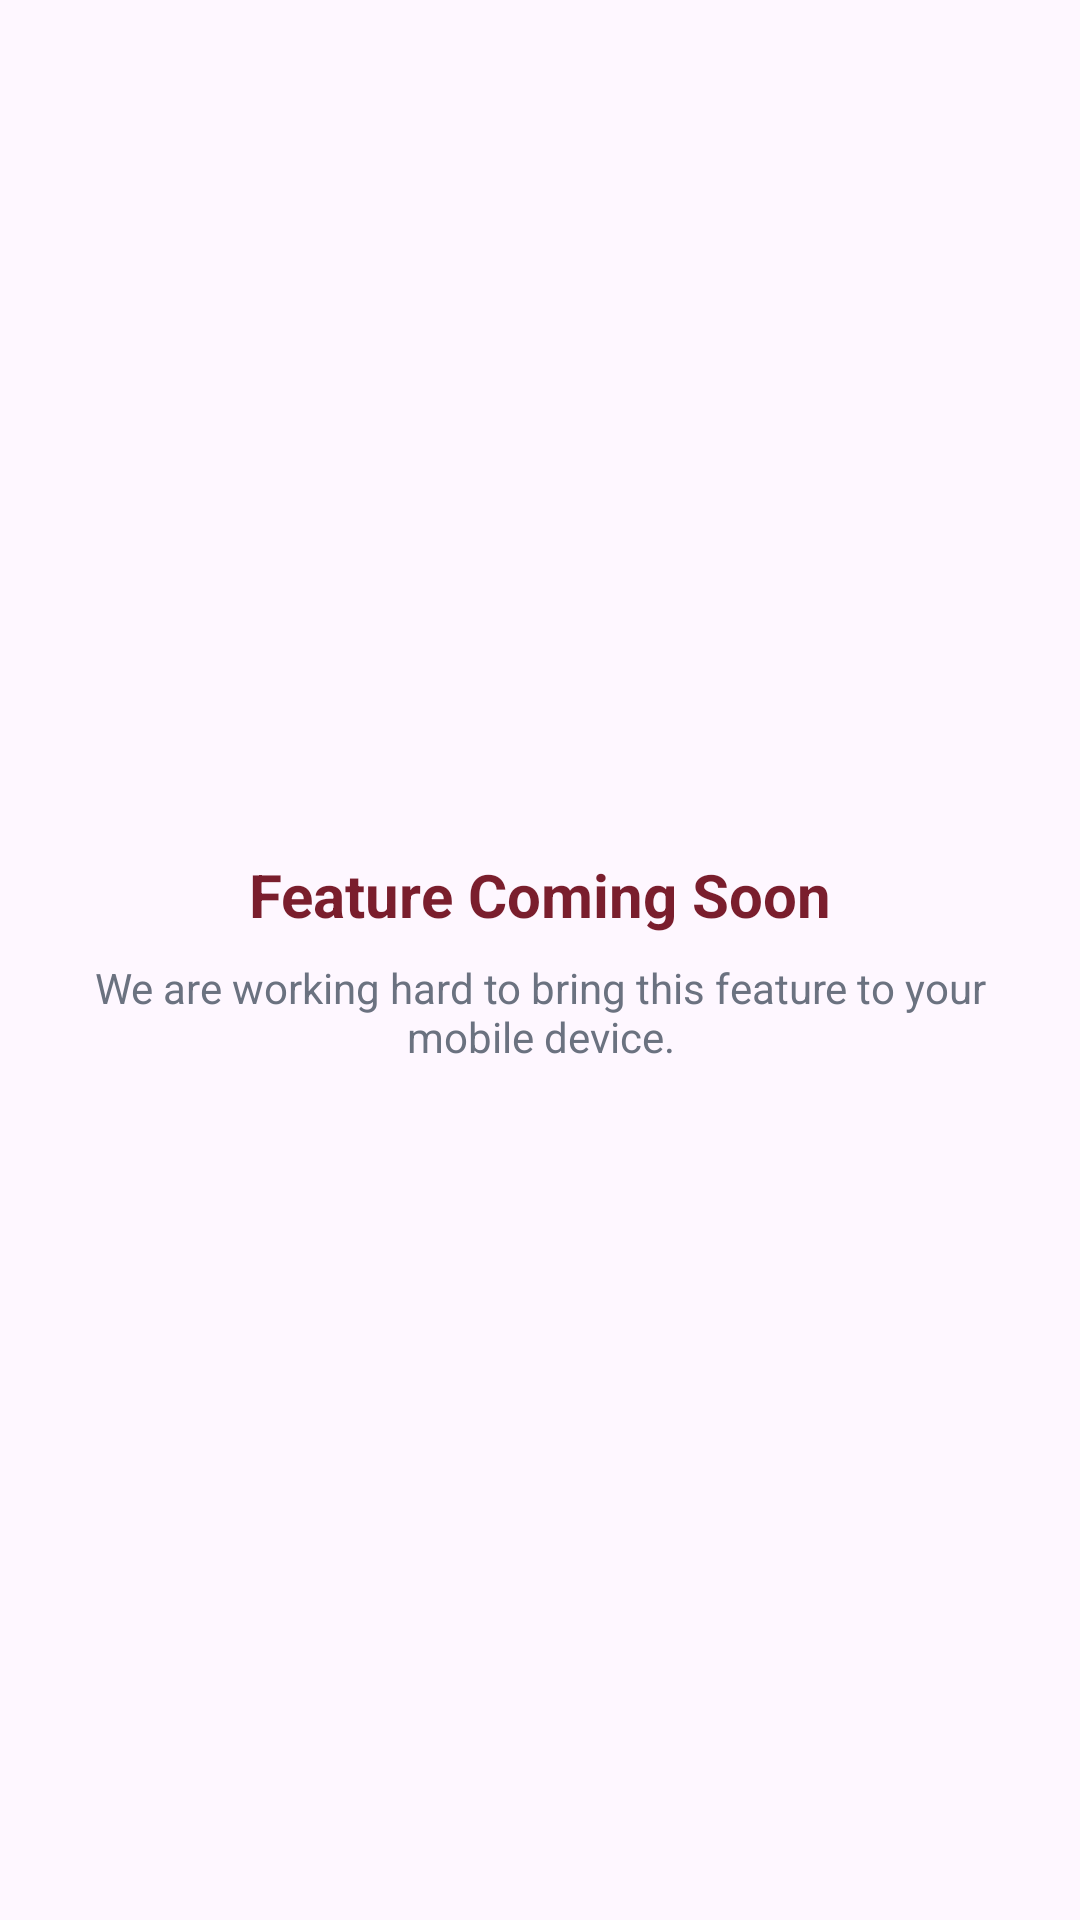

Produce the Android XML layout that renders to this screen, including the resource entries it uses.
<!-- AndroidManifest.xml: application theme Theme.TechnoBorrowApp -->
<!-- res/layout/fragment_placeholder.xml -->
<?xml version="1.0" encoding="utf-8"?>
<LinearLayout xmlns:android="http://schemas.android.com/apk/res/android"
    android:layout_width="match_parent"
    android:layout_height="match_parent"
    android:gravity="center"
    android:orientation="vertical"
    android:padding="24dp">

    <TextView
        android:id="@+id/tvPlaceholderTitle"
        android:layout_width="wrap_content"
        android:layout_height="wrap_content"
        android:text="Feature Coming Soon"
        android:textColor="@color/dark_red"
        android:textSize="20sp"
        android:textStyle="bold" />

    <TextView
        android:layout_width="wrap_content"
        android:layout_height="wrap_content"
        android:layout_marginTop="8dp"
        android:text="We are working hard to bring this feature to your mobile device."
        android:textColor="#6B7280"
        android:textAlignment="center"
        android:textSize="14sp" />
</LinearLayout>
<!-- resources referenced by this layout -->
<resources>
  <color name="dark_red">#7A1E2D</color>
  <style name="Theme.TechnoBorrowApp" parent="Base.Theme.TechnoBorrowApp" />
  <style name="Base.Theme.TechnoBorrowApp" parent="Theme.Material3.DayNight.NoActionBar">
          <item name="colorPrimary">@color/primary</item>
          <item name="colorPrimaryDark">@color/primary_dark</item>
          <item name="colorAccent">@color/primary</item>
          <item name="android:statusBarColor">@color/primary</item>
      </style>
  <color name="primary">#F4B41A</color>
  <color name="primary_dark">#d99e0e</color>
</resources>
